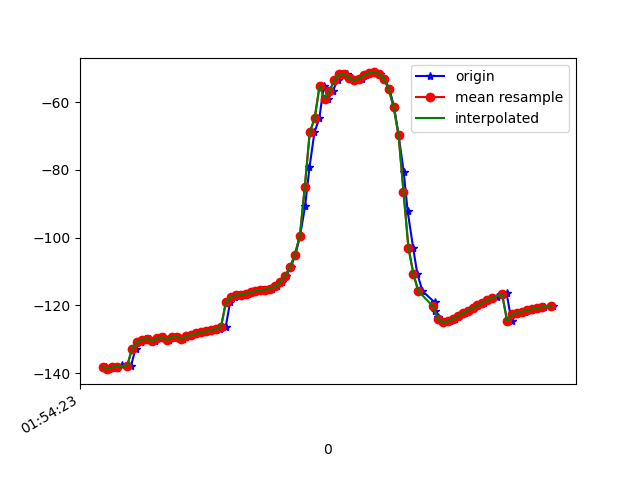

The file beside this chart, header and first rows:
1617760463475, 456100101652924, -138.04997, 19.926716, -10.382096
1617760463487, 456100120883694, -138.8, 20.64, -10.21
1617760463502, 456100140114464, -138.2, 20.31, -10.3
1617760463520, 456100159345234, -138.6, 20.33, -9.985
1617760463538, 456100178576004, -137.7, 20.21, -10.63
1617760463562, 456100197806774, -137.6, 19.91, -10.63
1617760463575, 456100217037544, -137.9, 20.69, -10.86
1617760463594, 456100236268314, -132.7, 21.2, -9.478
1617760463614, 456100255499084, -130.9, 20.12, -10.91
1617760463634, 456100274729854, -130.2, 20.33, -11.85
1617760463651, 456100293960624, -129.9, 19.93, -11.71
1617760463672, 456100313191394, -130.6, 20.05, -11.49
1617760463690, 456100332422164, -129.6, 19.99, -12.26
1617760463708, 456100351652934, -129.4, 19.7, -11.97
1617760463730, 456100370883704, -130.2, 20.25, -11.81
1617760463746, 456100390114474, -129.4, 19.99, -12.3
1617760463766, 456100409345244, -129.3, 19.72, -11.97
1617760463785, 456100428576014, -130, 20.37, -11.74
1617760463803, 456100447806784, -129, 20.11, -12.33
1617760463823, 456100467037554, -128.8, 19.74, -11.97
1617760463842, 456100486268324, -128.3, 19.27, -12.04
1617760463862, 456100505499094, -128, 18.78, -11.99
1617760463880, 456100524729864, -127.6, 18.3, -12.04
1617760463901, 456100543960634, -127.4, 17.81, -12.04
1617760463918, 456100563191404, -127.1, 17.33, -12.04
1617760463938, 456100582422174, -126.8, 16.99, -12.06
1617760463959, 456100601652944, -126.5, 16.89, -12.13
1617760463977, 456100620883714, -119.1, 17.54, -11.01
1617760463995, 456100640114484, -117.4, 17.26, -12.44
1617760464013, 456100659345254, -117.1, 17.39, -12.58
1617760464035, 456100678576024, -116.8, 17.4, -12.76
1617760464051, 456100697806794, -116.5, 17.42, -12.92
1617760464070, 456100717037564, -116.2, 17.74, -13.19
1617760464089, 456100736268334, -115.8, 18.46, -13.64
1617760464109, 456100755499104, -115.5, 19.53, -14.31
1617760464128, 456100774729874, -115.3, 20.97, -15.18
1617760464146, 456100793960644, -115.1, 23.11, -16.33
1617760464167, 456100813191414, -114.4, 26.78, -18.18
1617760464188, 456100832422184, -113.1, 32.1, -21.22
1617760464203, 456100851652954, -111.2, 38.01, -25.37
1617760464223, 456100870883724, -108.7, 43.71, -30.71
1617760464242, 456100890114494, -105, 48.94, -37.58
1617760464261, 456100909345264, -99.37, 53.77, -46.59
1617760464281, 456100928576034, -90.77, 58, -58.8
1617760464299, 456100947806804, -79.26, 60.66, -74.16
1617760464319, 456100967037574, -68.94, 61.16, -88.92
1617760464339, 456100986268344, -64.75, 60.71, -98.06
1617760464357, 456101005499114, -55.11, 59.1, -108.1
1617760464375, 456101024729884, -59.01, 60.14, -108.1
1617760464394, 456101043960654, -56.64, 59.49, -114.7
1617760464413, 456101063191424, -53.56, 58.7, -121.2
1617760464433, 456101082422194, -51.66, 58.08, -125.7
1617760464450, 456101101652964, -51.71, 57.95, -127.7
1617760464470, 456101120883734, -52.91, 58.14, -128.1
1617760464490, 456101140114504, -53.6, 58.24, -128.1
1617760464510, 456101159345274, -53.05, 58.05, -128.6
1617760464529, 456101178576044, -52.02, 57.92, -128.8
1617760464545, 456101197806814, -51.39, 58.16, -128.2
1617760464564, 456101217164640, -51.24, 58.78, -126.9
1617760464586, 456101236395410, -51.67, 59.77, -124.8
1617760464603, 456101255626180, -53.08, 61.16, -121.4
... 35 more rows
